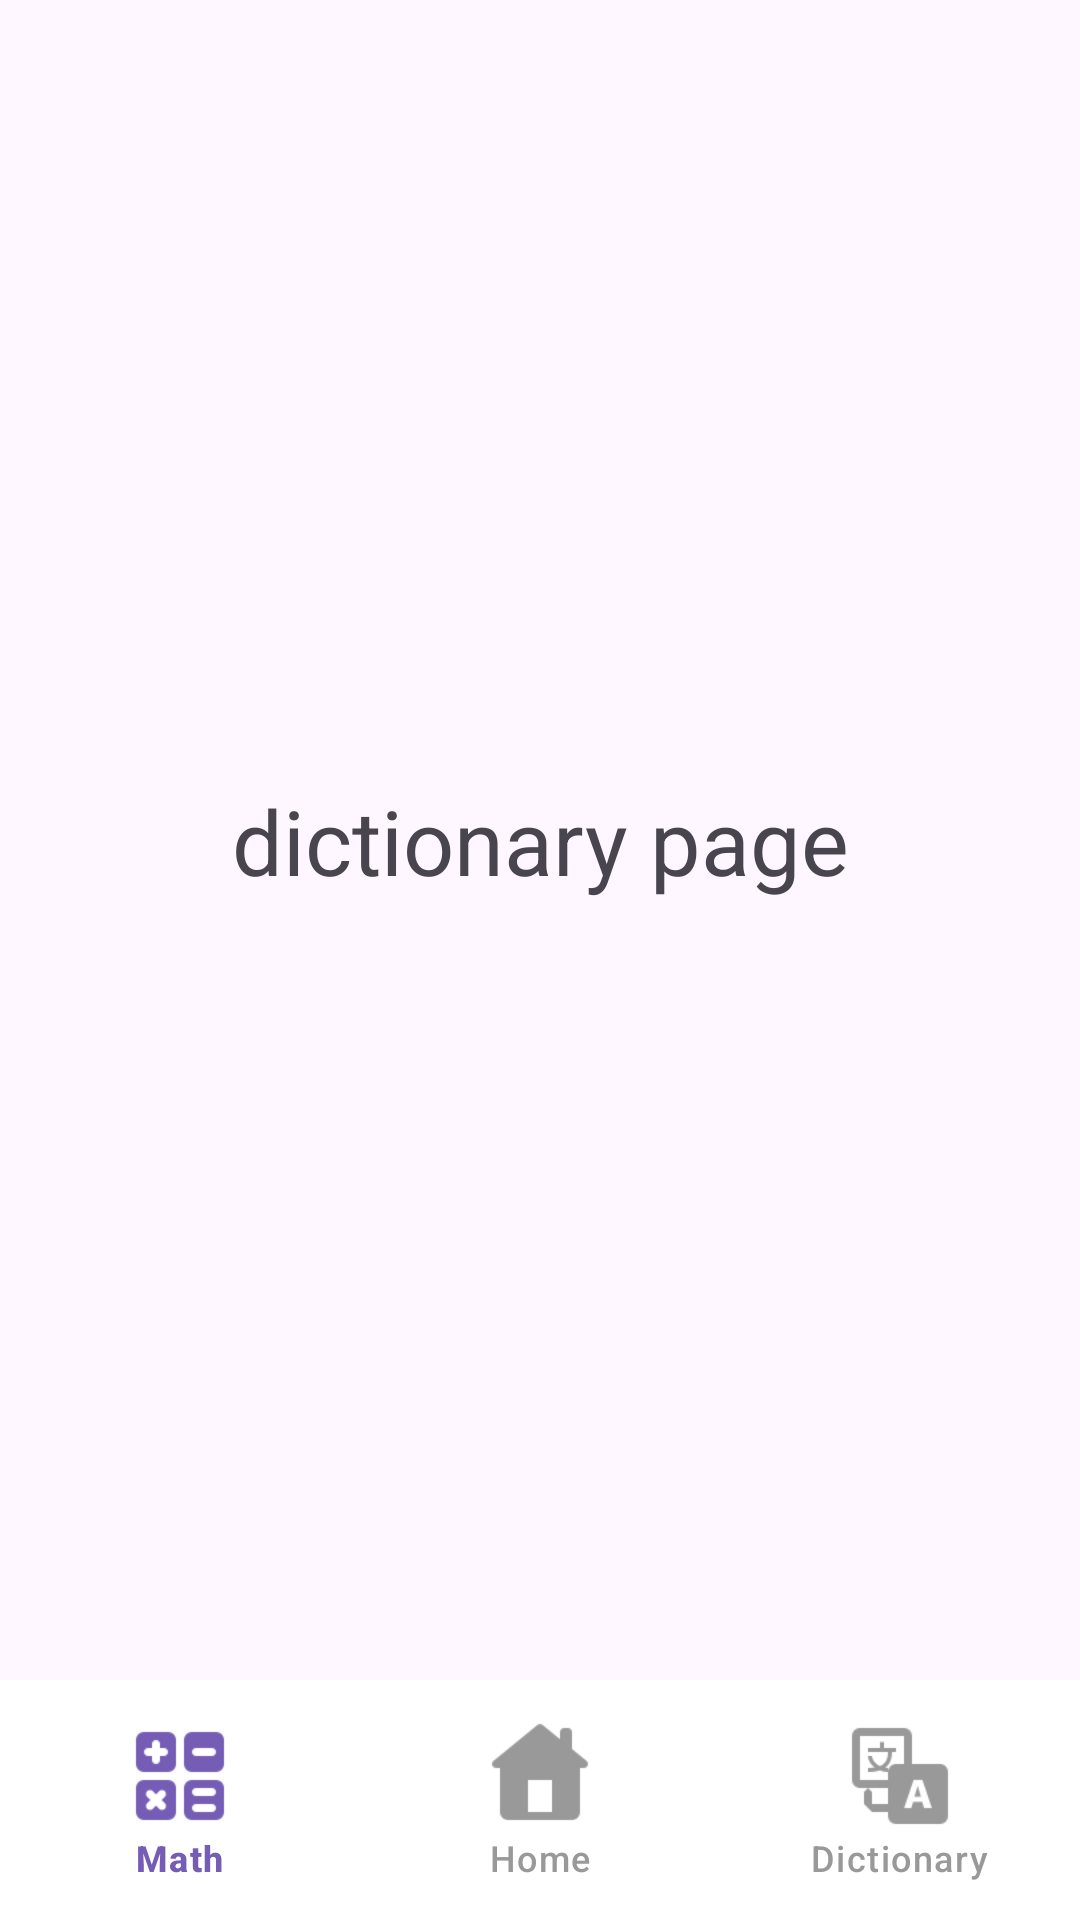

Here is an Android app screen rendered from its layout file. Give the layout XML and the strings, colors and styles it references.
<!-- AndroidManifest.xml: application theme Theme.PsychoSense -->
<!-- res/layout/activity_dictionary.xml -->
<?xml version="1.0" encoding="utf-8"?>
<androidx.constraintlayout.widget.ConstraintLayout xmlns:android="http://schemas.android.com/apk/res/android"
    xmlns:app="http://schemas.android.com/apk/res-auto"
    xmlns:tools="http://schemas.android.com/tools"
    android:layout_width="match_parent"
    android:layout_height="match_parent"
    tools:context=".DictionaryActivity">


    <TextView
        android:id="@+id/textView"
        android:layout_width="wrap_content"
        android:layout_height="wrap_content"
        android:text="dictionary page"
        app:layout_constraintBottom_toTopOf="@+id/bottomNav"
        app:layout_constraintEnd_toEndOf="parent"
        app:layout_constraintStart_toStartOf="parent"
        app:layout_constraintTop_toTopOf="parent"
        android:textSize="30dp"/>

    <com.google.android.material.bottomnavigation.BottomNavigationView
        android:layout_width="match_parent"
        android:layout_height="wrap_content"
        android:id="@+id/bottomNav"
        app:layout_constraintBottom_toBottomOf="parent"
        android:background="@color/white"
        app:menu="@menu/bottom_nav_menu"
        app:itemIconTint="@color/bottom_nav_item_selector"
        app:itemTextColor="@color/bottom_nav_item_selector"
        app:labelVisibilityMode="labeled"
        app:itemIconSize="40dp"
        />

</androidx.constraintlayout.widget.ConstraintLayout>
<!-- resources referenced by this layout -->
<resources>
  <style name="Theme.PsychoSense" parent="Base.Theme.PsychoSense" />
  <style name="Base.Theme.PsychoSense" parent="Theme.Material3.DayNight.NoActionBar">
          
          
      </style>
  <!-- not gathered from this repository: default colours our renderer supplied (Android Studio template values) -->
  <color name="white">#FFFFFFFF</color>
</resources>
